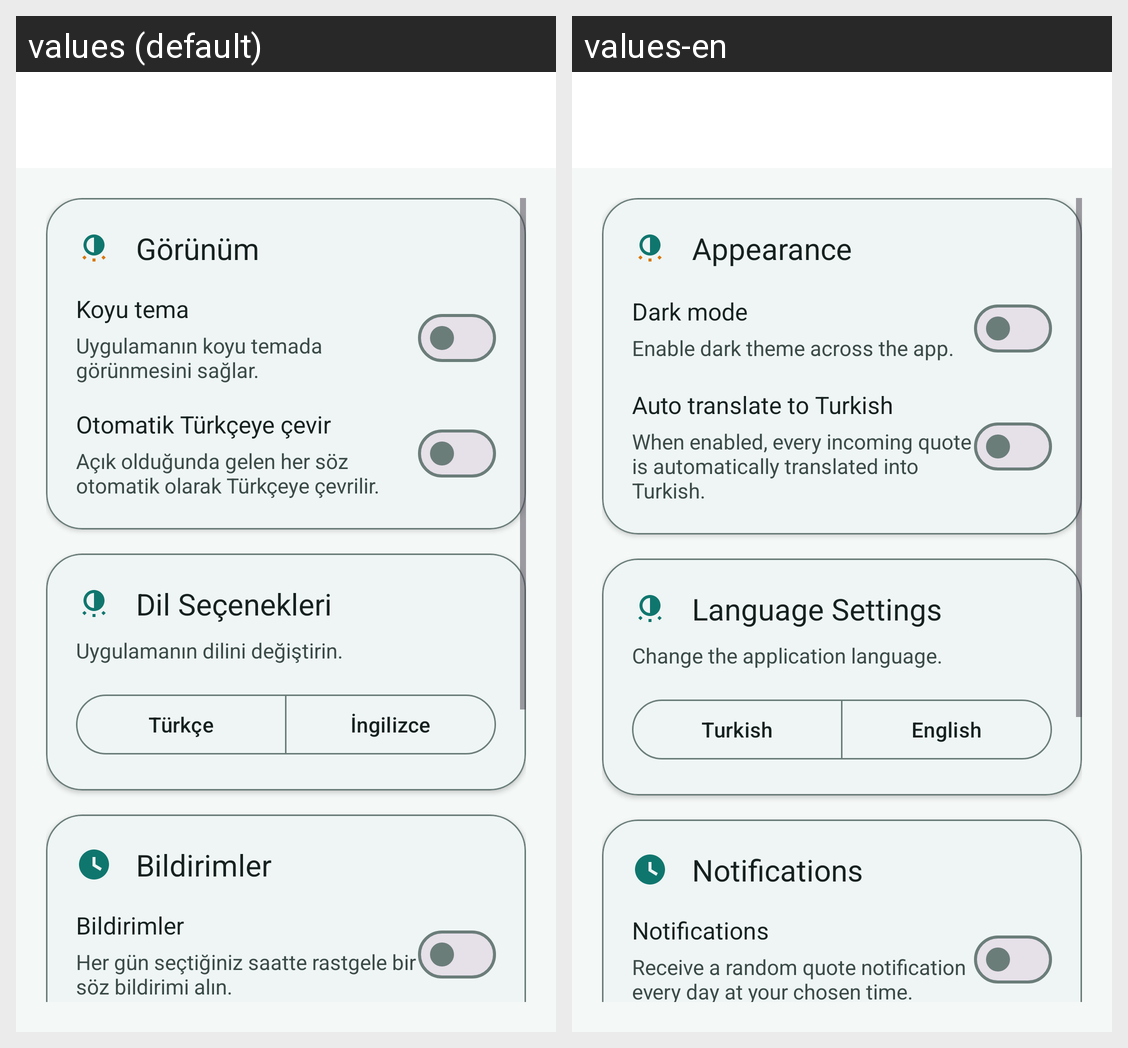

Here is an Android app screen in its default locale and in the app's own translations. Write out the translated-string differences for the strings that appear on this screen.
Android screen res/layout/activity_settings.xml rendered under 2 locales, left to right: values (default), values-en. Device: Nexus 5 (rendered at 1080×1920; each locale shown at half size, 540×960, under a caption strip naming it); theme Theme.OzluSozler.
Strings drawn on this screen, with the default value and each locale's value (text and hints the layout hard-codes, and strings that could not be matched under every locale, appear in the picture but are not listed):

appearance_settings
  values: Görünüm
  values-en: Appearance

dark_mode
  values: Koyu tema
  values-en: Dark mode

dark_mode_description
  values: Uygulamanın koyu temada görünmesini sağlar.
  values-en: Enable dark theme across the app.

auto_translate_turkish_title
  values: Otomatik Türkçeye çevir
  values-en: Auto translate to Turkish

auto_translate_turkish_description
  values: Açık olduğunda gelen her söz otomatik olarak Türkçeye çevrilir.
  values-en: When enabled, every incoming quote is automatically translated into Turkish.

language_settings
  values: Dil Seçenekleri
  values-en: Language Settings

language_description
  values: Uygulamanın dilini değiştirin.
  values-en: Change the application language.

language_tr
  values: Türkçe
  values-en: Turkish

language_en
  values: İngilizce
  values-en: English

notifications_title
  values: Bildirimler
  values-en: Notifications

notifications_description
  values: Her gün seçtiğiniz saatte rastgele bir söz bildirimi alın.
  values-en: Receive a random quote notification every day at your chosen time.
